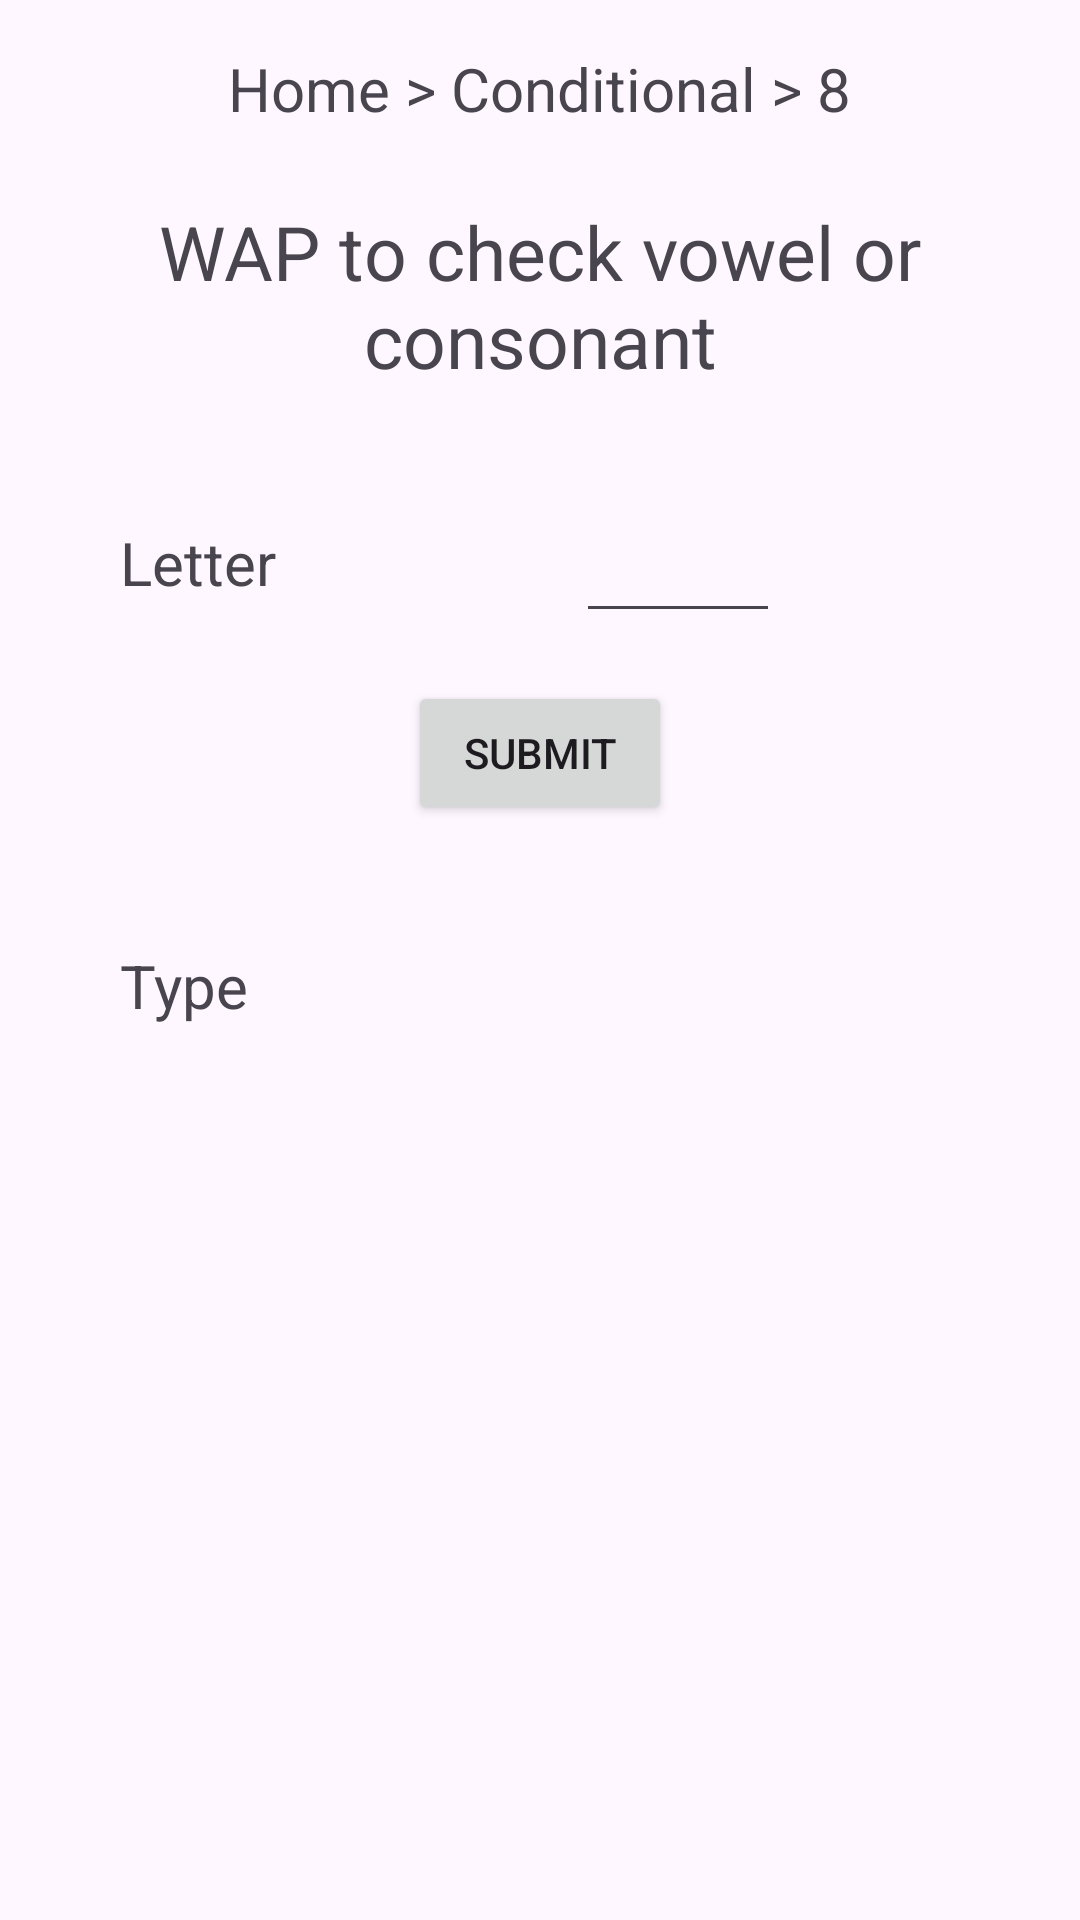

The Android layout XML behind this screen, and the referenced resources:
<!-- AndroidManifest.xml: application theme Theme.Icube -->
<!-- res/layout/activity_if8.xml -->
<?xml version="1.0" encoding="utf-8"?>
<androidx.constraintlayout.widget.ConstraintLayout xmlns:android="http://schemas.android.com/apk/res/android"
    xmlns:app="http://schemas.android.com/apk/res-auto"
    xmlns:tools="http://schemas.android.com/tools"
    android:layout_width="match_parent"
    android:layout_height="match_parent"
    tools:context=".if8">

    <TextView
        android:id="@+id/textView62"
        android:layout_width="wrap_content"
        android:layout_height="wrap_content"
        android:layout_marginTop="16dp"
        android:text="Home > Conditional > 8"
        android:textAlignment="center"
        android:textSize="20dp"
        app:layout_constraintEnd_toEndOf="parent"
        app:layout_constraintHorizontal_bias="0.498"
        app:layout_constraintStart_toStartOf="parent"
        app:layout_constraintTop_toTopOf="parent" />

    <TextView
        android:id="@+id/textView68"
        android:layout_width="wrap_content"
        android:layout_height="wrap_content"
        android:layout_marginTop="24dp"
        android:text="WAP to check vowel or consonant"
        android:textSize="25dp"
        android:textAlignment="center"
        app:layout_constraintEnd_toEndOf="parent"
        app:layout_constraintHorizontal_bias="0.498"
        app:layout_constraintStart_toStartOf="parent"
        app:layout_constraintTop_toBottomOf="@+id/textView62" />

    <TextView
        android:id="@+id/textView69"
        android:layout_width="wrap_content"
        android:layout_height="wrap_content"
        android:layout_marginStart="40dp"
        android:layout_marginLeft="40dp"
        android:layout_marginTop="44dp"
        android:text="Letter"
        android:textSize="20dp"
        app:layout_constraintStart_toStartOf="parent"
        app:layout_constraintTop_toBottomOf="@+id/textView68" />

    <EditText
        android:id="@+id/ch"
        android:layout_width="68dp"
        android:layout_height="49dp"
        android:layout_marginTop="32dp"
        android:layout_marginEnd="100dp"
        android:layout_marginRight="100dp"
        android:ems="10"
        android:inputType="text"
        android:text=""
        app:layout_constraintEnd_toEndOf="parent"
        app:layout_constraintTop_toBottomOf="@+id/textView68" />

    <Button
        android:id="@+id/submit"
        android:layout_width="wrap_content"
        android:layout_height="wrap_content"
        android:layout_marginTop="16dp"
        android:text="Submit"
        app:layout_constraintEnd_toEndOf="parent"
        app:layout_constraintStart_toStartOf="parent"
        app:layout_constraintTop_toBottomOf="@+id/ch" />

    <TextView
        android:id="@+id/textView70"
        android:layout_width="wrap_content"
        android:layout_height="wrap_content"
        android:layout_marginStart="40dp"
        android:layout_marginLeft="40dp"
        android:layout_marginTop="40dp"
        android:text="Type"
        android:textSize="20dp"
        app:layout_constraintStart_toStartOf="parent"
        app:layout_constraintTop_toBottomOf="@+id/submit" />

    <TextView
        android:id="@+id/outp"
        android:layout_width="wrap_content"
        android:layout_height="wrap_content"
        android:layout_marginTop="40dp"
        android:layout_marginEnd="176dp"
        android:layout_marginRight="176dp"
        android:text=""
        android:textSize="20dp"
        app:layout_constraintEnd_toEndOf="parent"
        app:layout_constraintTop_toBottomOf="@+id/submit" />
</androidx.constraintlayout.widget.ConstraintLayout>
<!-- resources referenced by this layout -->
<resources>
  <style name="Theme.Icube" parent="Base.Theme.Icube" />
  <style name="Base.Theme.Icube" parent="Theme.Material3.DayNight.NoActionBar">
          
          
      </style>
</resources>
